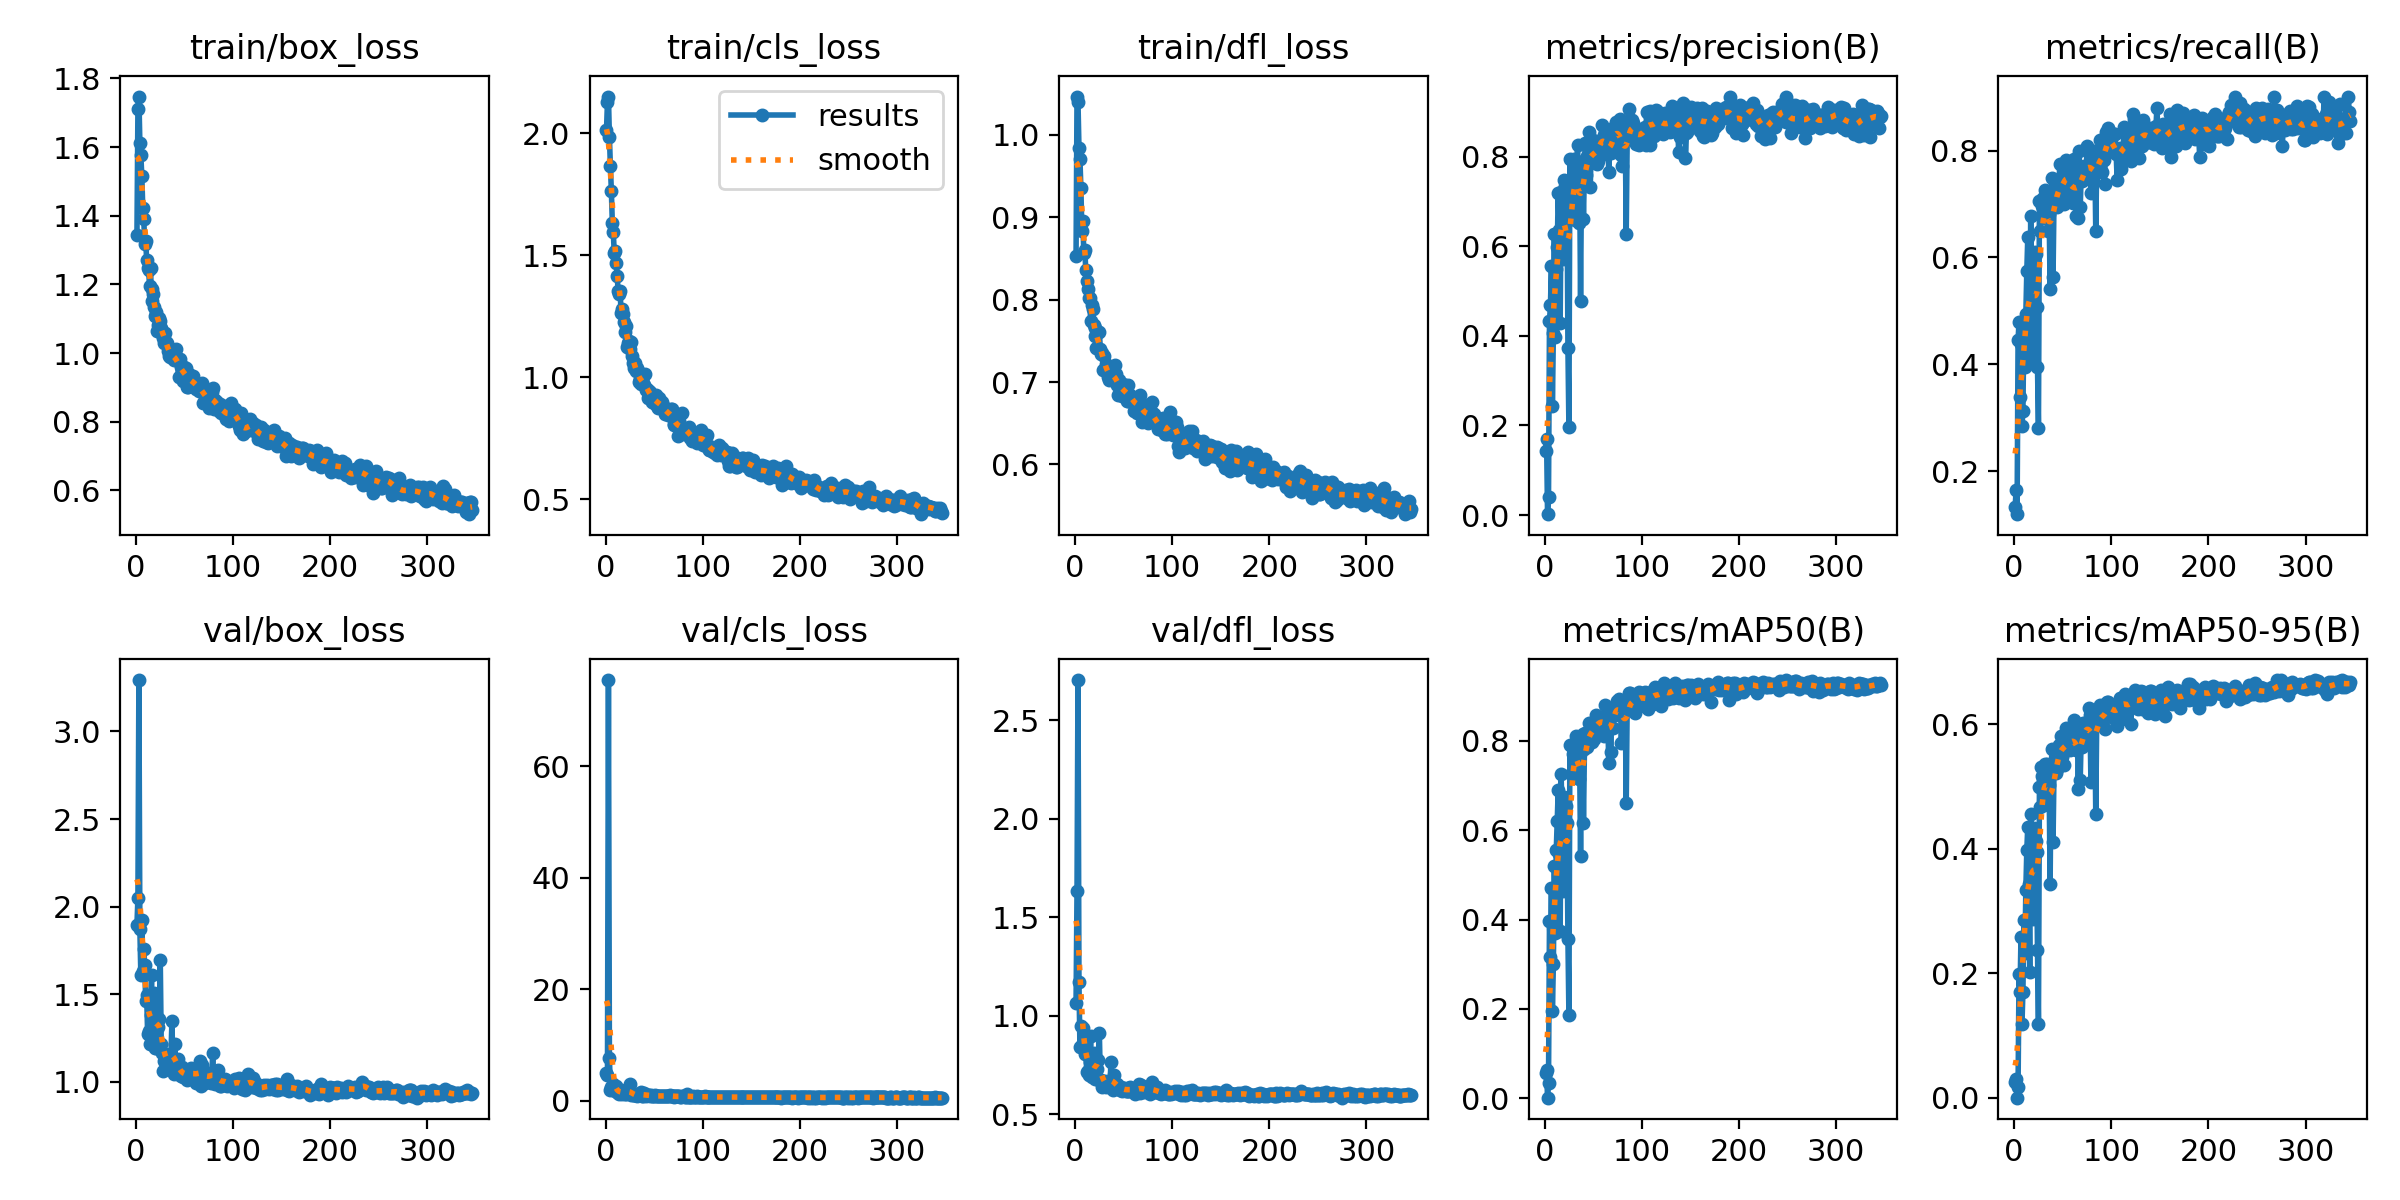

The data file committed next to this chart (first rows):
epoch, time, train/box_loss, train/cls_loss, train/dfl_loss, metrics/precision(B), metrics/recall(B), metrics/mAP50(B), metrics/mAP50-95(B), val/box_loss, val/cls_loss, val/dfl_loss, lr/pg0, lr/pg1, lr/pg2
1, 19.5, 1.343, 2.012, 0.853, 0.1425, 0.1337, 0.05611, 0.02497, 1.897, 5.012, 1.062, 0.00076, 0.00076, 0.00076
2, 37.91, 1.71, 2.129, 1.047, 0.1693, 0.1643, 0.06392, 0.02966, 2.049, 4.557, 1.631, 0.001521, 0.001521, 0.001521
3, 56.15, 1.747, 2.149, 1.04, 0.00188, 0.1198, 0.00107, 0.00041, 3.293, 75.48, 2.703, 0.001992, 0.001992, 0.001992
4, 74.22, 1.612, 1.983, 0.9842, 0.0406, 0.4457, 0.03471, 0.01757, 1.875, 7.743, 1.169, 0.001988, 0.001988, 0.001988
5, 92.42, 1.576, 1.866, 0.9707, 0.4324, 0.4791, 0.3966, 0.1989, 1.611, 1.839, 0.8384, 0.001984, 0.001984, 0.001984
6, 110.7, 1.516, 1.764, 0.9355, 0.469, 0.3398, 0.3169, 0.1693, 1.925, 2.401, 0.9462, 0.00198, 0.00198, 0.00198
7, 129.1, 1.424, 1.631, 0.8833, 0.5558, 0.4373, 0.4708, 0.258, 1.63, 2.202, 0.853, 0.001976, 0.001976, 0.001976
8, 147.4, 1.392, 1.594, 0.895, 0.2442, 0.2841, 0.1948, 0.1181, 1.76, 2.968, 0.9349, 0.001972, 0.001972, 0.001972
9, 165.8, 1.318, 1.507, 0.8566, 0.4068, 0.312, 0.3007, 0.17, 1.666, 2.039, 0.8647, 0.001968, 0.001968, 0.001968
10, 184.3, 1.327, 1.518, 0.8605, 0.6275, 0.4735, 0.519, 0.2856, 1.46, 1.671, 0.8043, 0.001964, 0.001964, 0.001964
11, 202.9, 1.272, 1.467, 0.8363, 0.3972, 0.3947, 0.3695, 0.2321, 1.493, 2.664, 0.8316, 0.00196, 0.00196, 0.00196
12, 221.7, 1.249, 1.415, 0.8227, 0.5485, 0.4941, 0.5565, 0.3334, 1.272, 1.501, 0.714, 0.001956, 0.001956, 0.001956
13, 240.4, 1.242, 1.351, 0.8134, 0.5972, 0.5738, 0.6206, 0.3981, 1.293, 1.347, 0.7212, 0.001952, 0.001952, 0.001952
14, 259.1, 1.195, 1.342, 0.8022, 0.7197, 0.6379, 0.6899, 0.4358, 1.215, 1.254, 0.6994, 0.001949, 0.001949, 0.001949
15, 277.7, 1.249, 1.353, 0.8026, 0.6351, 0.4708, 0.5473, 0.3432, 1.381, 1.753, 0.7657, 0.001945, 0.001945, 0.001945
16, 296.2, 1.152, 1.264, 0.7742, 0.4293, 0.4024, 0.3742, 0.2027, 1.611, 1.89, 0.8978, 0.001941, 0.001941, 0.001941
17, 314.8, 1.187, 1.281, 0.7933, 0.7203, 0.6769, 0.7268, 0.4561, 1.22, 1.207, 0.6873, 0.001937, 0.001937, 0.001937
18, 333.4, 1.173, 1.259, 0.7885, 0.719, 0.4989, 0.6109, 0.3477, 1.41, 1.453, 0.7556, 0.001933, 0.001933, 0.001933
19, 352, 1.135, 1.227, 0.7696, 0.5718, 0.4092, 0.465, 0.2871, 1.505, 1.78, 0.8085, 0.001929, 0.001929, 0.001929
20, 370.5, 1.109, 1.186, 0.7555, 0.7488, 0.5814, 0.6743, 0.4328, 1.193, 1.18, 0.7059, 0.001925, 0.001925, 0.001925
21, 389, 1.121, 1.208, 0.7655, 0.7337, 0.61, 0.6697, 0.4285, 1.196, 1.218, 0.6787, 0.001921, 0.001921, 0.001921
22, 407.7, 1.065, 1.123, 0.7416, 0.6951, 0.6072, 0.6542, 0.4123, 1.316, 1.308, 0.7283, 0.001917, 0.001917, 0.001917
23, 426.2, 1.081, 1.141, 0.7408, 0.7397, 0.5065, 0.6165, 0.395, 1.316, 1.541, 0.7296, 0.001913, 0.001913, 0.001913
24, 444.8, 1.103, 1.147, 0.7611, 0.3723, 0.3955, 0.3554, 0.2377, 1.358, 2.263, 0.7724, 0.001909, 0.001909, 0.001909
25, 463.2, 1.095, 1.117, 0.7613, 0.1959, 0.2813, 0.1871, 0.1179, 1.698, 3.025, 0.912, 0.001905, 0.001905, 0.001905
26, 481.9, 1.074, 1.145, 0.7404, 0.7936, 0.7047, 0.7899, 0.4999, 1.217, 1.015, 0.67, 0.001901, 0.001901, 0.001901
27, 500.7, 1.056, 1.086, 0.7339, 0.7321, 0.649, 0.7249, 0.4675, 1.166, 1.193, 0.6718, 0.001897, 0.001897, 0.001897
28, 519.3, 1.044, 1.056, 0.7354, 0.7367, 0.7047, 0.7906, 0.5318, 1.061, 0.9626, 0.637, 0.001893, 0.001893, 0.001893
29, 537.8, 1.029, 1.037, 0.7148, 0.7504, 0.6964, 0.7712, 0.5162, 1.122, 1.021, 0.6619, 0.001889, 0.001889, 0.001889
30, 556.5, 1.058, 1.057, 0.7316, 0.7945, 0.7103, 0.7823, 0.5099, 1.144, 1.04, 0.6649, 0.001885, 0.001885, 0.001885
31, 575, 1.034, 1.024, 0.7162, 0.6582, 0.6769, 0.7307, 0.4712, 1.162, 1.071, 0.6676, 0.001881, 0.001881, 0.001881
32, 593.8, 1.03, 1.038, 0.7224, 0.7703, 0.727, 0.8121, 0.5365, 1.084, 0.9195, 0.6395, 0.001877, 0.001877, 0.001877
33, 612.3, 1.005, 1.024, 0.7144, 0.787, 0.6894, 0.7948, 0.5283, 1.108, 0.9664, 0.6468, 0.001873, 0.001873, 0.001873
34, 630.8, 0.9913, 0.9792, 0.7064, 0.8251, 0.6713, 0.7979, 0.5357, 1.088, 0.9613, 0.6407, 0.001869, 0.001869, 0.001869
35, 649.3, 0.9878, 0.9899, 0.7028, 0.6522, 0.649, 0.7143, 0.4805, 1.137, 1.119, 0.6643, 0.001865, 0.001865, 0.001865
36, 667.7, 0.998, 0.992, 0.7034, 0.7723, 0.6804, 0.7699, 0.502, 1.149, 0.9673, 0.6631, 0.001861, 0.001861, 0.001861
37, 686.3, 0.9878, 0.9707, 0.7068, 0.478, 0.5404, 0.5418, 0.3429, 1.346, 1.503, 0.7654, 0.001857, 0.001857, 0.001857
38, 704.7, 0.9995, 0.9854, 0.7129, 0.7664, 0.7187, 0.7845, 0.5279, 1.109, 0.9293, 0.6557, 0.001853, 0.001853, 0.001853
39, 723.1, 0.9792, 0.9758, 0.7054, 0.7909, 0.7481, 0.8163, 0.5609, 1.044, 0.8923, 0.624, 0.00185, 0.00185, 0.00185
40, 741.7, 0.9904, 0.9693, 0.7073, 0.6616, 0.5627, 0.6156, 0.4104, 1.217, 1.415, 0.6978, 0.001846, 0.001846, 0.001846
41, 760.4, 1.011, 1.012, 0.7209, 0.7762, 0.7051, 0.782, 0.523, 1.105, 0.9452, 0.6464, 0.001842, 0.001842, 0.001842
42, 779.2, 0.9807, 0.9484, 0.7092, 0.8298, 0.7334, 0.8184, 0.5389, 1.075, 0.911, 0.6462, 0.001838, 0.001838, 0.001838
43, 797.7, 0.9774, 0.9529, 0.6964, 0.7582, 0.7248, 0.7975, 0.5214, 1.129, 0.9578, 0.6533, 0.001834, 0.001834, 0.001834
44, 816.4, 0.9318, 0.9147, 0.6845, 0.8007, 0.6936, 0.7869, 0.5289, 1.088, 1.002, 0.6433, 0.00183, 0.00183, 0.00183
45, 835, 0.9826, 0.943, 0.7026, 0.783, 0.7237, 0.8072, 0.5416, 1.039, 1.002, 0.6287, 0.001826, 0.001826, 0.001826
46, 853.4, 0.9593, 0.9396, 0.6983, 0.8556, 0.7354, 0.8392, 0.5672, 1.034, 0.901, 0.6249, 0.001822, 0.001822, 0.001822
47, 872.1, 0.9487, 0.9236, 0.6911, 0.7315, 0.7739, 0.8171, 0.56, 1.083, 0.9376, 0.6386, 0.001818, 0.001818, 0.001818
48, 890.6, 0.9174, 0.8991, 0.6825, 0.8238, 0.7242, 0.8284, 0.5814, 1.026, 0.864, 0.6164, 0.001814, 0.001814, 0.001814
49, 909.1, 0.9584, 0.922, 0.698, 0.7912, 0.7075, 0.7986, 0.5478, 1.032, 0.924, 0.6298, 0.00181, 0.00181, 0.00181
50, 927.6, 0.9457, 0.8929, 0.6918, 0.836, 0.7243, 0.8265, 0.5634, 1.066, 0.8584, 0.6334, 0.001806, 0.001806, 0.001806
51, 946.2, 0.944, 0.91, 0.6917, 0.7874, 0.6992, 0.8036, 0.5353, 1.071, 0.969, 0.6298, 0.001802, 0.001802, 0.001802
52, 965.1, 0.9559, 0.9275, 0.6921, 0.8179, 0.7716, 0.8428, 0.5697, 1.033, 0.813, 0.6166, 0.001798, 0.001798, 0.001798
53, 983.9, 0.9018, 0.8799, 0.6773, 0.8305, 0.7827, 0.8574, 0.5946, 1.012, 0.7951, 0.615, 0.001794, 0.001794, 0.001794
54, 1002, 0.9007, 0.8731, 0.6773, 0.7838, 0.7777, 0.8327, 0.5589, 1.036, 0.8297, 0.6196, 0.00179, 0.00179, 0.00179
55, 1021, 0.9379, 0.9165, 0.6965, 0.7898, 0.7354, 0.8269, 0.5605, 1.056, 0.886, 0.6331, 0.001786, 0.001786, 0.001786
56, 1039, 0.9226, 0.8788, 0.6835, 0.8266, 0.7436, 0.8402, 0.5731, 1.042, 0.8037, 0.619, 0.001782, 0.001782, 0.001782
57, 1058, 0.9193, 0.8929, 0.6847, 0.8284, 0.727, 0.8446, 0.5588, 1.081, 0.8534, 0.64, 0.001778, 0.001778, 0.001778
58, 1076, 0.9147, 0.8971, 0.6802, 0.8345, 0.7583, 0.8524, 0.5784, 1.034, 0.8469, 0.6223, 0.001774, 0.001774, 0.001774
59, 1095, 0.9336, 0.8823, 0.6823, 0.8696, 0.7103, 0.8513, 0.5735, 1.059, 0.8261, 0.6251, 0.00177, 0.00177, 0.00177
60, 1113, 0.9145, 0.8781, 0.6808, 0.8415, 0.7159, 0.8369, 0.5728, 1.046, 0.905, 0.617, 0.001766, 0.001766, 0.001766
... 286 more rows
